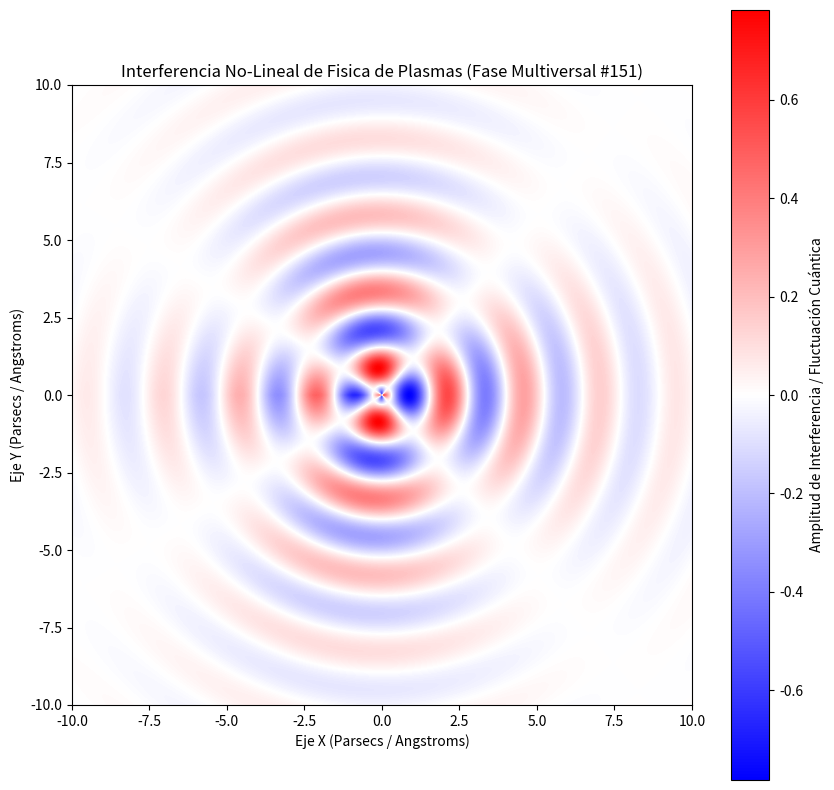

Recreate this plot in Python.
%matplotlib inline
# Simulación Multiversal: Fisica de Plasmas - Variante 151
import numpy as np
import matplotlib.pyplot as plt

# Parámetros Físicos No-Lineales
omega_1 = 2.543
omega_2 = 1.831
lambda_decay = 0.271
phase_shift = 2.365

x = np.linspace(-10, 10, 800)
y = np.linspace(-10, 10, 800)
X, Y = np.meshgrid(x, y)

# Dinámica de Fluidos / Campos Tensor-Escalares (Fase Multiversal)
R = np.sqrt(X**2 + Y**2) + 1e-5
Z = (np.sin(omega_1 * R + phase_shift) * np.cos(omega_2 * np.arctan2(Y, X))) * np.exp(-lambda_decay * R)

plt.figure(figsize=(10, 10))
plt.imshow(Z, cmap='bwr', extent=[-10, 10, -10, 10], origin='lower')
plt.colorbar(label='Amplitud de Interferencia / Fluctuación Cuántica')
plt.title(r'Interferencia No-Lineal de Fisica de Plasmas (Fase Multiversal #151)')
plt.xlabel('Eje X (Parsecs / Angstroms)')
plt.ylabel('Eje Y (Parsecs / Angstroms)')
plt.show()
